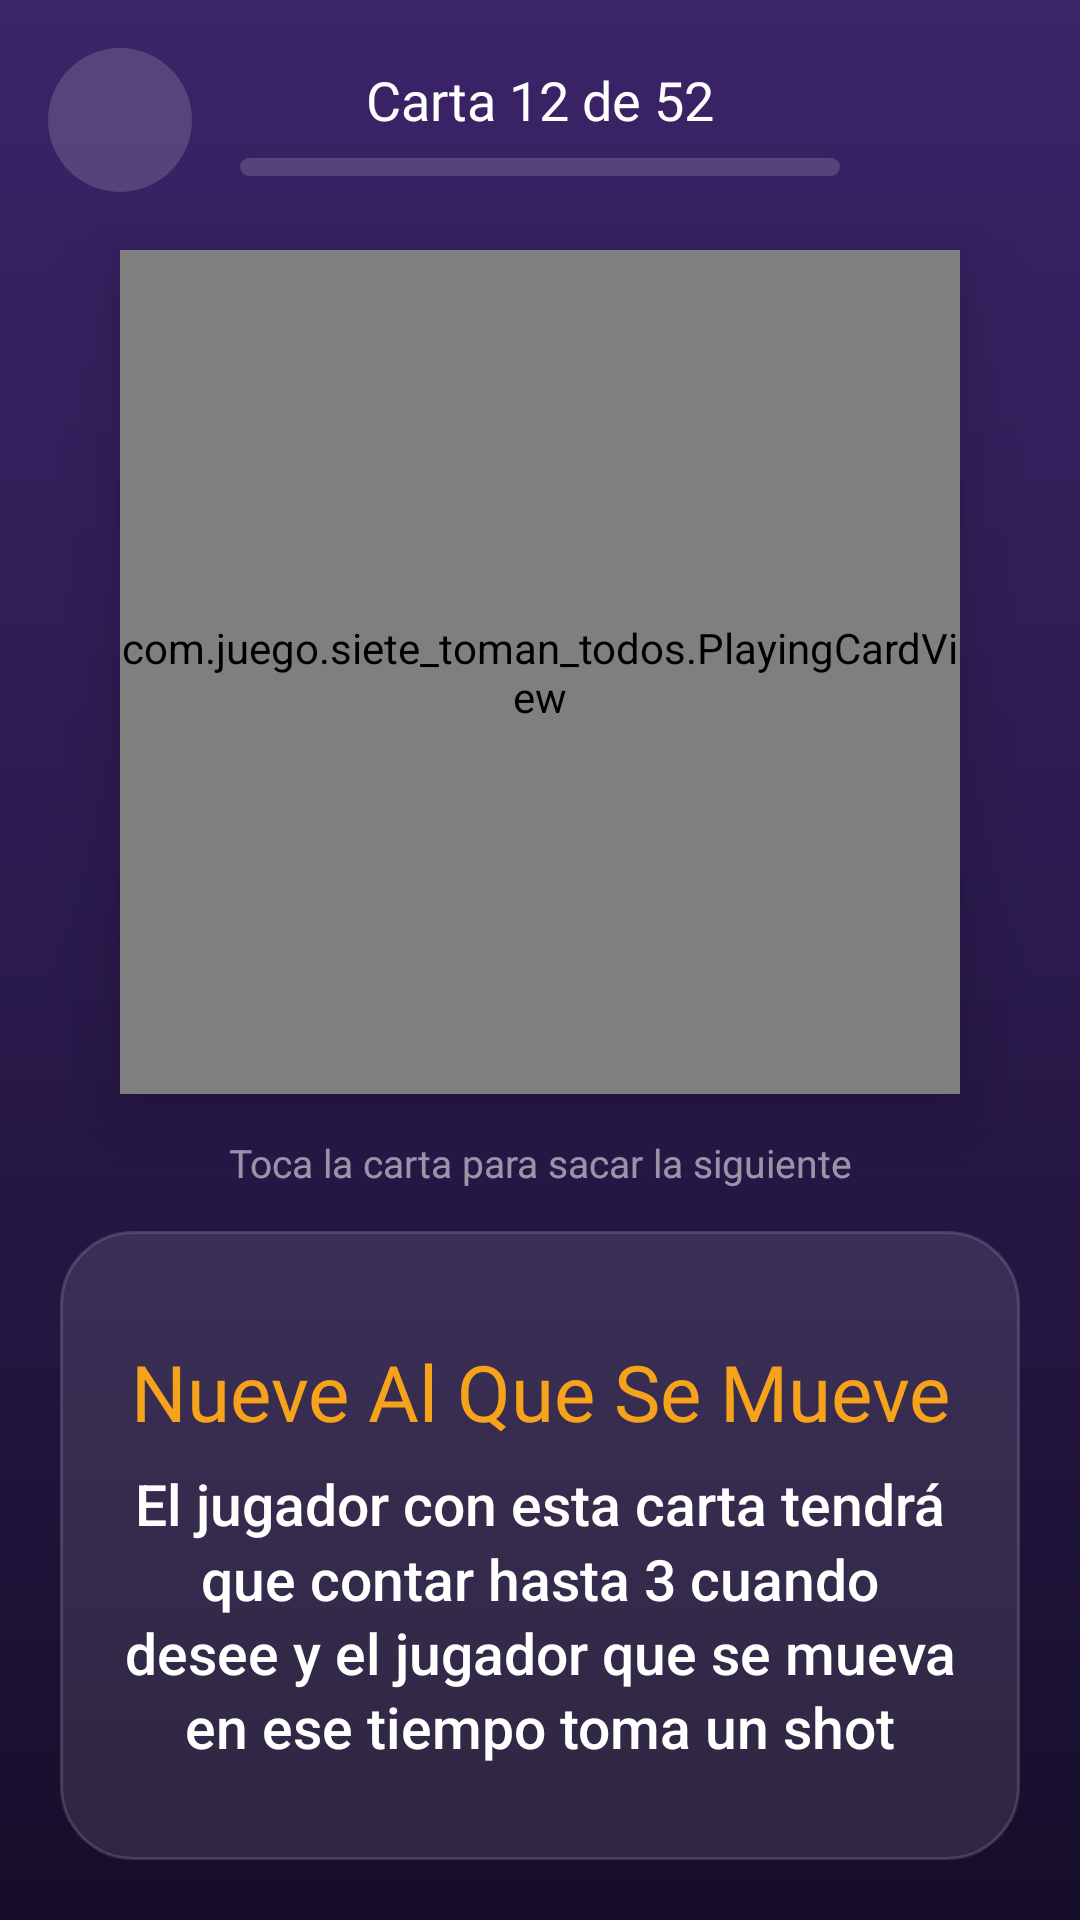

Write the Android layout XML for this screen, with the resource values it uses.
<!-- AndroidManifest.xml: application theme Theme.Siete_toman_todos -->
<!-- res/layout/activity_game.xml -->
<?xml version="1.0" encoding="utf-8"?>
<androidx.constraintlayout.widget.ConstraintLayout xmlns:android="http://schemas.android.com/apk/res/android"
    xmlns:app="http://schemas.android.com/apk/res-auto"
    xmlns:tools="http://schemas.android.com/tools"
    android:id="@+id/gameRoot"
    android:layout_width="match_parent"
    android:layout_height="match_parent"
    android:background="@drawable/bg_app"
    android:keepScreenOn="true"
    tools:context=".GameActivity">

    <include layout="@layout/game_top_bar" />

    <androidx.constraintlayout.widget.Guideline
        android:id="@+id/cardTop"
        android:layout_width="wrap_content"
        android:layout_height="wrap_content"
        android:orientation="horizontal"
        app:layout_constraintGuide_percent="0.13" />

    
    <androidx.constraintlayout.widget.Guideline
        android:id="@+id/cardBottom"
        android:layout_width="wrap_content"
        android:layout_height="wrap_content"
        android:orientation="horizontal"
        app:layout_constraintGuide_percent="0.57" />

    <com.juego.siete_toman_todos.PlayingCardView
        android:id="@+id/cardView"
        android:layout_width="0dp"
        android:layout_height="0dp"
        android:layout_marginHorizontal="40dp"
        android:elevation="14dp"
        app:layout_constraintBottom_toTopOf="@+id/cardBottom"
        app:layout_constraintEnd_toEndOf="parent"
        app:layout_constraintStart_toStartOf="parent"
        app:layout_constraintTop_toBottomOf="@+id/cardTop" />

    <com.google.android.material.button.MaterialButton
        android:id="@+id/restartButton"
        style="@style/RestartButton"
        android:visibility="gone"
        app:layout_constraintBottom_toTopOf="@+id/cardBottom"
        app:layout_constraintEnd_toEndOf="parent"
        app:layout_constraintStart_toStartOf="parent"
        app:layout_constraintTop_toBottomOf="@+id/cardTop"
        app:layout_constraintVertical_bias="0.88"
        tools:visibility="visible" />

    <TextView
        android:id="@+id/tapHintTxt"
        android:layout_width="0dp"
        android:layout_height="wrap_content"
        android:layout_marginHorizontal="24dp"
        android:layout_marginTop="14dp"
        android:gravity="center"
        android:text="@string/game_tap_hint"
        android:textColor="@color/white_55"
        android:textSize="13sp"
        app:layout_constraintEnd_toEndOf="parent"
        app:layout_constraintStart_toStartOf="parent"
        app:layout_constraintTop_toBottomOf="@+id/cardBottom" />

    <LinearLayout
        android:id="@+id/rulePanel"
        style="@style/RulePanel"
        android:layout_width="0dp"
        android:layout_height="0dp"
        android:layout_marginHorizontal="20dp"
        android:layout_marginTop="14dp"
        android:layout_marginBottom="20dp"
        app:layout_constraintBottom_toBottomOf="parent"
        app:layout_constraintEnd_toEndOf="parent"
        app:layout_constraintStart_toStartOf="parent"
        app:layout_constraintTop_toBottomOf="@+id/tapHintTxt"
        app:layout_constraintWidth_max="600dp">

        <include layout="@layout/rule_panel_content" />
    </LinearLayout>

</androidx.constraintlayout.widget.ConstraintLayout>
<!-- res/layout/game_top_bar.xml (included above) -->
<?xml version="1.0" encoding="utf-8"?>
<merge xmlns:android="http://schemas.android.com/apk/res/android"
    xmlns:app="http://schemas.android.com/apk/res-auto"
    xmlns:tools="http://schemas.android.com/tools"
    tools:parentTag="androidx.constraintlayout.widget.ConstraintLayout">

    <ImageButton
        android:id="@+id/backButton"
        android:layout_width="48dp"
        android:layout_height="48dp"
        android:layout_marginStart="16dp"
        android:layout_marginTop="16dp"
        android:background="@drawable/bg_circle_button"
        android:contentDescription="@string/game_back"
        app:layout_constraintStart_toStartOf="parent"
        app:layout_constraintTop_toTopOf="parent"
        app:srcCompat="@drawable/ic_arrow_back" />

    <TextView
        android:id="@+id/progressTxt"
        android:layout_width="0dp"
        android:layout_height="wrap_content"
        android:layout_marginStart="16dp"
        android:layout_marginEnd="80dp"
        android:fontFamily="@font/luckiest_guy"
        android:gravity="center"
        android:includeFontPadding="false"
        android:paddingTop="2dp"
        android:textColor="@color/white"
        android:textSize="18sp"
        app:layout_constraintBottom_toTopOf="@+id/progressBar"
        app:layout_constraintEnd_toEndOf="parent"
        app:layout_constraintStart_toEndOf="@+id/backButton"
        app:layout_constraintTop_toTopOf="@+id/backButton"
        app:layout_constraintVertical_chainStyle="packed"
        app:layout_constraintWidth_max="480dp"
        tools:text="Carta 12 de 52" />

    <com.google.android.material.progressindicator.LinearProgressIndicator
        android:id="@+id/progressBar"
        android:layout_width="0dp"
        android:layout_height="wrap_content"
        android:layout_marginTop="8dp"
        android:importantForAccessibility="no"
        android:max="52"
        app:indicatorColor="@color/brand_orange"
        app:layout_constraintBottom_toBottomOf="@+id/backButton"
        app:layout_constraintEnd_toEndOf="@+id/progressTxt"
        app:layout_constraintStart_toStartOf="@+id/progressTxt"
        app:layout_constraintTop_toBottomOf="@+id/progressTxt"
        app:trackColor="@color/white_15"
        app:trackCornerRadius="4dp"
        app:trackThickness="6dp"
        tools:progress="12" />
</merge>
<!-- res/layout/rule_panel_content.xml (included above) -->
<?xml version="1.0" encoding="utf-8"?>
<merge xmlns:android="http://schemas.android.com/apk/res/android"
    xmlns:tools="http://schemas.android.com/tools">

    <TextView
        android:id="@+id/cardTitle"
        style="@style/RuleTitle"
        android:layout_width="match_parent"
        android:layout_height="0dp"
        android:layout_weight="0.32"
        tools:text="Nueve Al Que Se Mueve" />

    <TextView
        android:id="@+id/infoTxt"
        style="@style/RuleText"
        android:layout_width="match_parent"
        android:layout_height="0dp"
        android:layout_marginTop="8dp"
        android:layout_weight="0.68"
        tools:text="@string/card_nueve_rule" />
</merge>
<!-- resources referenced by this layout -->
<resources>
  <color name="brand_orange">#FFF7A21B</color>
  <color name="white">#FFFFFFFF</color>
  <color name="white_15">#26FFFFFF</color>
  <color name="white_55">#8CFFFFFF</color>
  <!-- drawable bg_app (drawable) -->
  <?xml version="1.0" encoding="utf-8"?>
  <shape xmlns:android="http://schemas.android.com/apk/res/android" android:shape="rectangle">
      <gradient
          android:angle="270"
          android:centerColor="@color/bg_middle"
          android:endColor="@color/bg_bottom"
          android:startColor="@color/bg_top" />
  </shape>
  <!-- drawable bg_circle_button (drawable) -->
  <?xml version="1.0" encoding="utf-8"?>
  <ripple xmlns:android="http://schemas.android.com/apk/res/android" android:color="@color/white_30">
      <item>
          <shape android:shape="oval">
              <solid android:color="@color/white_15" />
          </shape>
      </item>
  </ripple>
  <string name="card_nueve_rule">El jugador con esta carta tendrá que contar hasta 3 cuando desee y el jugador que se mueva en ese tiempo toma un shot</string>
  <string name="game_back">Volver al menú</string>
  <string name="game_tap_hint">Toca la carta para sacar la siguiente</string>
  <style name="RulePanel">
          <item name="android:background">@drawable/bg_panel</item>
          <item name="android:orientation">vertical</item>
          <item name="android:paddingHorizontal">20dp</item>
          <item name="android:paddingVertical">16dp</item>
          <item name="android:accessibilityLiveRegion">polite</item>
      </style>
  <style name="RuleTitle">
          <item name="android:autoSizeMaxTextSize">34sp</item>
          <item name="android:autoSizeMinTextSize">18sp</item>
          <item name="android:autoSizeStepGranularity">1sp</item>
          <item name="android:autoSizeTextType">uniform</item>
          <item name="android:fontFamily">@font/luckiest_guy</item>
          <item name="android:gravity">center_horizontal|bottom</item>
          <item name="android:includeFontPadding">false</item>
          <item name="android:maxLines">2</item>
          <item name="android:textColor">@color/brand_orange</item>
      </style>
  <style name="Theme.Siete_toman_todos" parent="Theme.MaterialComponents.DayNight.NoActionBar">
          
          <item name="colorPrimary">@color/purple_500</item>
          <item name="colorPrimaryVariant">@color/purple_700</item>
          <item name="colorOnPrimary">@color/white</item>
          
          <item name="colorSecondary">@color/teal_200</item>
          <item name="colorSecondaryVariant">@color/teal_700</item>
          <item name="colorOnSecondary">@color/black</item>
          
      </style>
  <color name="bg_middle">#FF2A1A4D</color>
  <color name="bg_bottom">#FF160E2A</color>
  <color name="bg_top">#FF3B2468</color>
  <color name="white_30">#4DFFFFFF</color>
  <string name="game_restart">Barajar de nuevo</string>
  <color name="brand_ink">#FF1C1233</color>
  <!-- drawable bg_panel (drawable) -->
  <?xml version="1.0" encoding="utf-8"?>
  <shape xmlns:android="http://schemas.android.com/apk/res/android" android:shape="rectangle">
      <corners android:radius="24dp" />
      <solid android:color="@color/white_10" />
      <stroke
          android:width="1dp"
          android:color="@color/white_15" />
  </shape>
  <color name="purple_500">#FF6200EE</color>
  <color name="purple_700">#FF3700B3</color>
  <color name="teal_200">#FF03DAC5</color>
  <color name="teal_700">#FF018786</color>
  <color name="black">#FF000000</color>
  <color name="white_10">#1AFFFFFF</color>
</resources>
